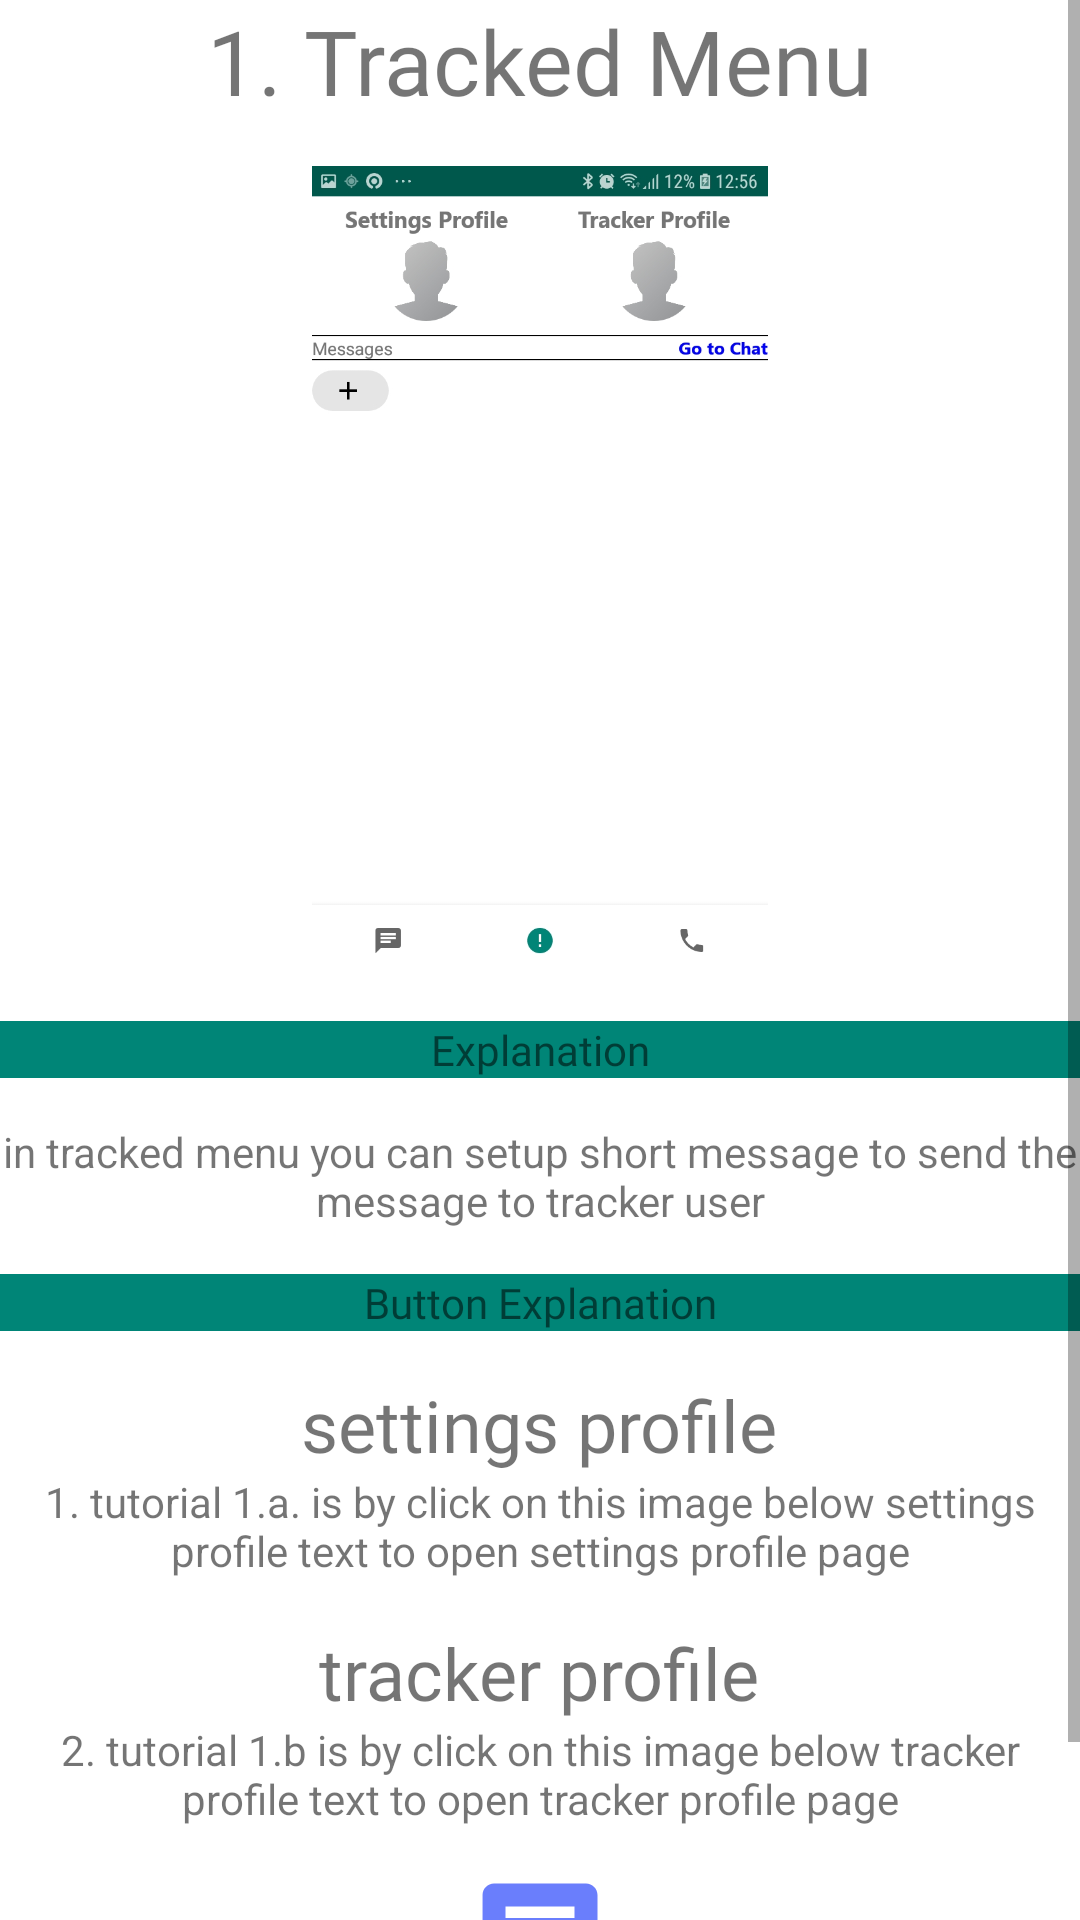

Reconstruct the res/layout file that produces this screen, plus the resources it refers to.
<!-- AndroidManifest.xml: application theme AppTheme -->
<!-- res/layout/fragment_guide_tracked_menu.xml -->
<?xml version="1.0" encoding="utf-8"?>
<FrameLayout xmlns:android="http://schemas.android.com/apk/res/android"
    xmlns:tools="http://schemas.android.com/tools"
    android:layout_width="match_parent"
    android:layout_height="match_parent"
    tools:context=".manual.GuideTrackedMenu">

    <ScrollView
        android:layout_width="match_parent"
        android:layout_height="match_parent">

        <RelativeLayout
            android:layout_width="match_parent"
            android:layout_height="wrap_content">

            <TextView
                android:id="@+id/textView16"
                android:layout_width="match_parent"
                android:layout_height="wrap_content"
                android:fontFamily="@font/bold"
                android:text="1. Tracked Menu"
                android:textAlignment="center"
                android:textSize="30sp" />

            <ImageView
                android:id="@+id/imageView"
                android:layout_width="match_parent"
                android:layout_height="270dp"
                android:layout_below="@id/textView16"
                android:layout_centerHorizontal="true"
                android:layout_marginTop="15dp"
                android:src="@drawable/guidetrackedmenu" />

            <TextView
                android:id="@+id/tv_exp"
                android:layout_width="match_parent"
                android:layout_height="wrap_content"
                android:layout_below="@id/imageView"
                android:layout_marginTop="15dp"
                android:fontFamily="@font/bold"
                android:textAlignment="center"
                android:text="Explanation"
                android:background="@color/colorPrimary"
                android:layout_centerHorizontal="true"/>

            <TextView
                android:id="@+id/tv_exp_stats"
                android:layout_width="match_parent"
                android:layout_height="wrap_content"
                android:layout_marginTop="15dp"
                android:textAlignment="center"
                android:text="in tracked menu you can setup short message to send the message to tracker user"
                android:layout_below="@id/tv_exp"/>

            <TextView
                android:id="@+id/tv_btn_exp"
                android:layout_width="match_parent"
                android:layout_height="wrap_content"
                android:layout_below="@id/tv_exp_stats"
                android:layout_marginTop="15dp"
                android:fontFamily="@font/bold"
                android:textAlignment="center"
                android:text="Button Explanation"
                android:background="@color/colorPrimary"
                android:layout_centerHorizontal="true"/>

            <RelativeLayout
                android:layout_width="match_parent"
                android:layout_height="wrap_content"
                android:layout_below="@id/tv_btn_exp">

                <TextView
                    android:id="@+id/imageView2"
                    android:layout_width="wrap_content"
                    android:layout_height="wrap_content"
                    android:fontFamily="@font/bold"
                    android:textSize="24dp"
                    android:text="settings profile"
                    android:layout_marginTop="15dp"
                    android:layout_centerHorizontal="true"/>

                <TextView
                    android:id="@+id/tv_btn_exp_1"
                    android:layout_width="match_parent"
                    android:layout_height="wrap_content"
                    android:text="1. tutorial 1.a. is by click on this image below settings profile text to open settings profile page"
                    android:layout_below="@id/imageView2"
                    android:textAlignment="center"/>

                <TextView
                    android:id="@+id/imageView3"
                    android:layout_width="wrap_content"
                    android:layout_height="wrap_content"
                    android:layout_marginTop="15dp"
                    android:text="tracker profile"
                    android:textSize="24dp"
                    android:fontFamily="@font/bold"
                    android:layout_centerHorizontal="true"
                    android:layout_below="@id/tv_btn_exp_1"/>

                <TextView
                    android:id="@+id/tv_btn_exp_2"
                    android:layout_width="match_parent"
                    android:layout_height="wrap_content"
                    android:text="2. tutorial 1.b is by click on this image below tracker profile text to open tracker profile page"
                    android:layout_below="@id/imageView3"
                    android:textAlignment="center"/>

                <ImageView
                    android:id="@+id/imageView4"
                    android:layout_width="46dp"
                    android:layout_height="46dp"
                    android:src="@drawable/ic_chat"
                    android:layout_marginTop="15dp"
                    android:layout_centerHorizontal="true"
                    android:layout_below="@id/tv_btn_exp_2"/>

                <TextView
                    android:id="@+id/tv_btn_exp_3"
                    android:layout_width="match_parent"
                    android:layout_height="wrap_content"
                    android:text="3. tutorial 1.c is by click on this image to open chat page with your parent"
                    android:layout_below="@id/imageView4"
                    android:textAlignment="center"/>
            </RelativeLayout>

        </RelativeLayout>

    </ScrollView>

</FrameLayout>
<!-- resources referenced by this layout -->
<resources>
  <color name="colorPrimary">#008577</color>
  <!-- drawable guidetrackedmenu: jpeg bitmap (drawable-xxhdpi, 63407 bytes) -->
  <!-- drawable ic_chat (drawable) -->
  <vector android:height="24dp" android:tint="#6A7EFC"
      android:viewportHeight="24.0" android:viewportWidth="24.0"
      android:width="24dp" xmlns:android="http://schemas.android.com/apk/res/android">
      <path android:fillColor="#FF000000" android:pathData="M20,2L4,2c-1.1,0 -1.99,0.9 -1.99,2L2,22l4,-4h14c1.1,0 2,-0.9 2,-2L22,4c0,-1.1 -0.9,-2 -2,-2zM6,9h12v2L6,11L6,9zM14,14L6,14v-2h8v2zM18,8L6,8L6,6h12v2z"/>
  </vector>
  <style name="AppTheme" parent="Theme.MaterialComponents.Light.NoActionBar">
          
          <item name="colorPrimary">@color/colorPrimary</item>
          <item name="colorPrimaryDark">@color/colorPrimaryDark</item>
          <item name="colorAccent">@color/colorAccent</item>
      </style>
  <color name="colorPrimaryDark">#00574B</color>
  <color name="colorAccent">#D81B60</color>
</resources>
